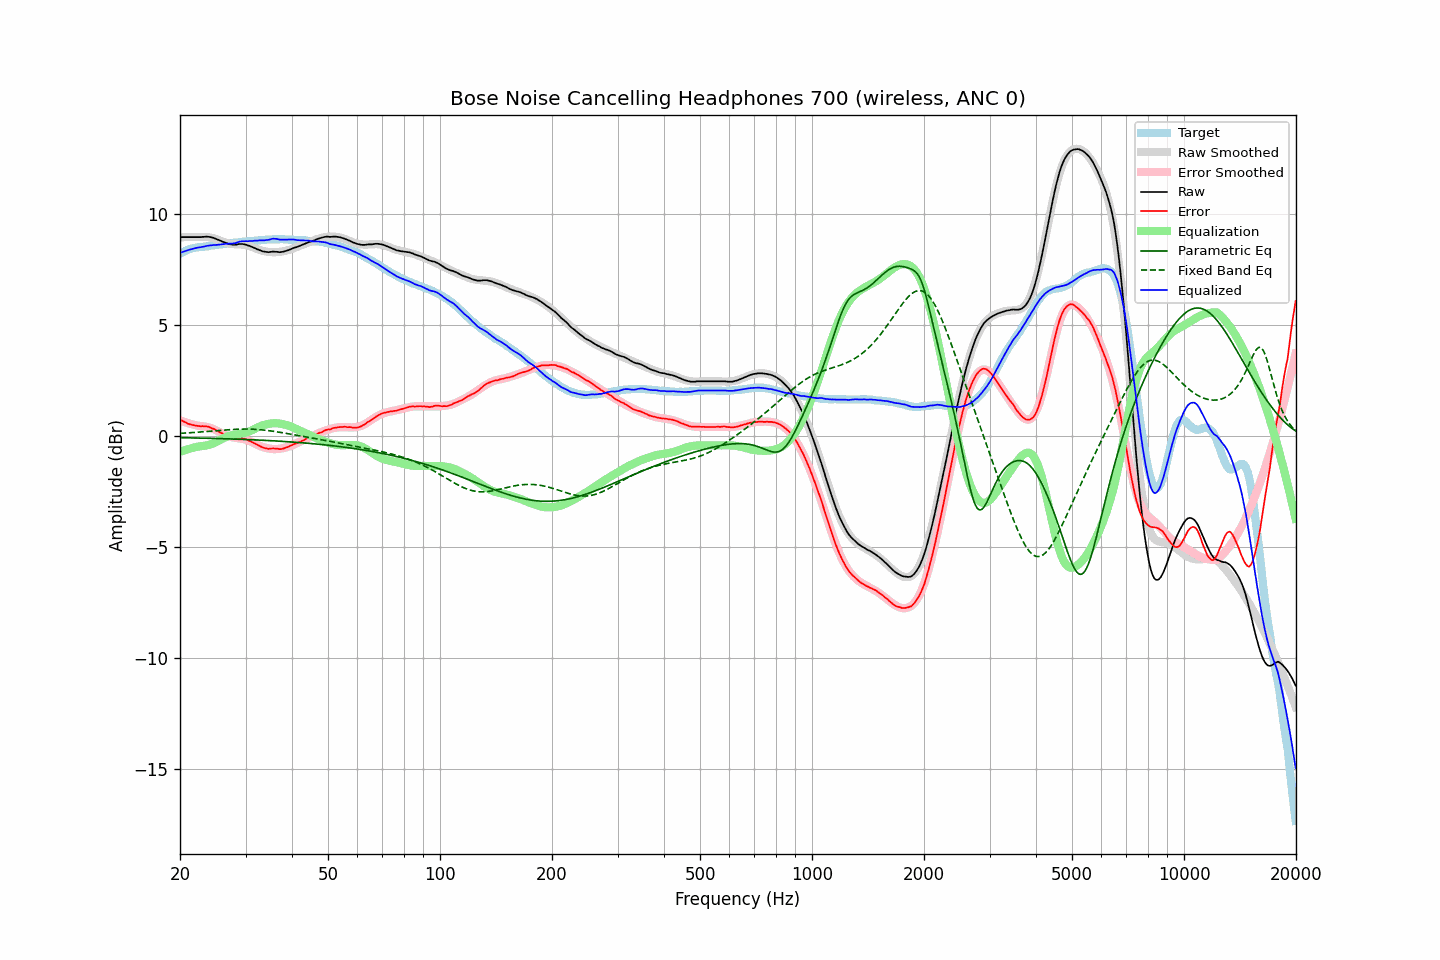

Data behind this chart, as committed beside it:
frequency, raw, error, smoothed, error_smoothed, equalization, parametric_eq, fixed_band_eq, equalized_raw, equalized_smoothed, target
20.00, 8.96, 0.75, 8.95, 0.71, -0.71, -0.07, 0.13, 8.25, 8.24, 8.22
20.20, 8.96, 0.71, 8.95, 0.68, -0.68, -0.07, 0.13, 8.28, 8.27, 8.26
20.40, 8.96, 0.67, 8.96, 0.66, -0.66, -0.07, 0.14, 8.30, 8.30, 8.29
20.61, 8.96, 0.64, 8.96, 0.63, -0.63, -0.07, 0.14, 8.33, 8.33, 8.32
20.81, 8.96, 0.60, 8.96, 0.61, -0.61, -0.07, 0.14, 8.35, 8.35, 8.36
21.02, 8.96, 0.56, 8.97, 0.59, -0.59, -0.07, 0.15, 8.37, 8.38, 8.40
21.23, 8.96, 0.54, 8.97, 0.57, -0.57, -0.08, 0.15, 8.40, 8.40, 8.42
21.44, 8.96, 0.52, 8.97, 0.55, -0.55, -0.08, 0.16, 8.42, 8.42, 8.44
21.66, 8.96, 0.50, 8.97, 0.53, -0.53, -0.08, 0.16, 8.44, 8.45, 8.46
21.87, 8.96, 0.49, 8.97, 0.51, -0.51, -0.08, 0.17, 8.45, 8.46, 8.47
22.09, 8.96, 0.47, 8.97, 0.49, -0.49, -0.08, 0.17, 8.47, 8.48, 8.49
22.31, 8.96, 0.46, 8.97, 0.47, -0.47, -0.08, 0.18, 8.49, 8.50, 8.50
22.54, 8.96, 0.45, 8.97, 0.46, -0.46, -0.09, 0.18, 8.50, 8.51, 8.51
22.76, 8.96, 0.44, 8.97, 0.46, -0.46, -0.09, 0.19, 8.51, 8.52, 8.52
22.99, 8.97, 0.45, 8.98, 0.45, -0.45, -0.09, 0.19, 8.52, 8.53, 8.52
23.22, 8.97, 0.44, 8.97, 0.44, -0.44, -0.09, 0.20, 8.53, 8.54, 8.53
23.45, 8.98, 0.44, 8.97, 0.43, -0.43, -0.09, 0.21, 8.56, 8.54, 8.54
23.69, 8.98, 0.44, 8.96, 0.41, -0.41, -0.09, 0.21, 8.57, 8.55, 8.55
23.92, 8.97, 0.42, 8.95, 0.39, -0.39, -0.10, 0.22, 8.58, 8.56, 8.55
24.16, 8.96, 0.39, 8.94, 0.37, -0.37, -0.10, 0.22, 8.59, 8.57, 8.57
24.40, 8.94, 0.35, 8.93, 0.35, -0.35, -0.10, 0.23, 8.59, 8.58, 8.59
24.65, 8.92, 0.33, 8.91, 0.32, -0.32, -0.10, 0.24, 8.60, 8.59, 8.59
24.89, 8.89, 0.29, 8.88, 0.28, -0.28, -0.10, 0.24, 8.61, 8.60, 8.60
25.14, 8.86, 0.25, 8.86, 0.25, -0.25, -0.11, 0.25, 8.61, 8.61, 8.61
25.39, 8.83, 0.21, 8.83, 0.21, -0.21, -0.11, 0.25, 8.62, 8.62, 8.62
25.65, 8.80, 0.16, 8.80, 0.17, -0.17, -0.11, 0.26, 8.63, 8.63, 8.64
25.91, 8.77, 0.13, 8.77, 0.13, -0.13, -0.11, 0.27, 8.64, 8.64, 8.64
26.16, 8.74, 0.09, 8.74, 0.09, -0.09, -0.11, 0.27, 8.65, 8.65, 8.65
26.43, 8.71, 0.06, 8.72, 0.06, -0.06, -0.12, 0.28, 8.65, 8.66, 8.65
26.69, 8.69, 0.03, 8.70, 0.03, -0.03, -0.12, 0.28, 8.66, 8.67, 8.66
26.96, 8.66, -0.02, 8.68, 0.00, -0.00, -0.12, 0.29, 8.66, 8.68, 8.68
27.23, 8.64, -0.05, 8.66, -0.02, 0.02, -0.12, 0.29, 8.66, 8.68, 8.69
27.50, 8.63, -0.07, 8.65, -0.04, 0.04, -0.13, 0.30, 8.67, 8.69, 8.70
27.77, 8.62, -0.08, 8.65, -0.06, 0.06, -0.13, 0.30, 8.68, 8.70, 8.70
28.05, 8.61, -0.10, 8.64, -0.07, 0.07, -0.13, 0.31, 8.68, 8.71, 8.72
28.33, 8.62, -0.09, 8.64, -0.08, 0.08, -0.13, 0.31, 8.70, 8.72, 8.71
28.62, 8.64, -0.08, 8.63, -0.09, 0.09, -0.14, 0.31, 8.73, 8.73, 8.72
28.90, 8.65, -0.08, 8.63, -0.10, 0.10, -0.14, 0.32, 8.75, 8.73, 8.73
29.19, 8.65, -0.08, 8.63, -0.11, 0.11, -0.14, 0.32, 8.76, 8.74, 8.73
29.48, 8.65, -0.11, 8.62, -0.13, 0.13, -0.14, 0.32, 8.78, 8.75, 8.76
29.78, 8.63, -0.12, 8.61, -0.14, 0.14, -0.15, 0.32, 8.77, 8.75, 8.76
30.08, 8.62, -0.14, 8.60, -0.16, 0.16, -0.15, 0.32, 8.78, 8.76, 8.76
30.38, 8.59, -0.17, 8.58, -0.18, 0.18, -0.15, 0.32, 8.77, 8.77, 8.76
30.68, 8.57, -0.21, 8.56, -0.21, 0.21, -0.16, 0.32, 8.78, 8.77, 8.78
30.99, 8.54, -0.24, 8.54, -0.24, 0.24, -0.16, 0.32, 8.78, 8.78, 8.78
31.30, 8.51, -0.27, 8.51, -0.28, 0.28, -0.16, 0.31, 8.79, 8.79, 8.78
31.61, 8.48, -0.31, 8.48, -0.31, 0.31, -0.17, 0.31, 8.79, 8.79, 8.79
31.93, 8.45, -0.35, 8.45, -0.35, 0.35, -0.17, 0.31, 8.80, 8.80, 8.80
32.24, 8.41, -0.39, 8.42, -0.39, 0.39, -0.17, 0.30, 8.80, 8.81, 8.80
32.57, 8.39, -0.42, 8.39, -0.42, 0.42, -0.18, 0.30, 8.81, 8.81, 8.81
32.89, 8.36, -0.46, 8.37, -0.45, 0.45, -0.18, 0.29, 8.81, 8.82, 8.82
33.22, 8.33, -0.50, 8.35, -0.48, 0.48, -0.18, 0.28, 8.81, 8.83, 8.83
33.55, 8.31, -0.52, 8.33, -0.50, 0.50, -0.19, 0.28, 8.81, 8.83, 8.83
33.89, 8.30, -0.54, 8.32, -0.52, 0.52, -0.19, 0.27, 8.82, 8.84, 8.84
34.23, 8.29, -0.56, 8.30, -0.54, 0.54, -0.19, 0.26, 8.83, 8.84, 8.85
34.57, 8.28, -0.57, 8.29, -0.56, 0.56, -0.20, 0.25, 8.84, 8.85, 8.85
34.92, 8.29, -0.56, 8.29, -0.57, 0.57, -0.20, 0.24, 8.86, 8.85, 8.85
35.27, 8.30, -0.56, 8.28, -0.58, 0.58, -0.21, 0.23, 8.88, 8.86, 8.86
35.62, 8.31, -0.55, 8.28, -0.58, 0.58, -0.21, 0.22, 8.89, 8.86, 8.86
35.97, 8.30, -0.56, 8.28, -0.58, 0.58, -0.21, 0.21, 8.88, 8.86, 8.86
... 635 more rows
